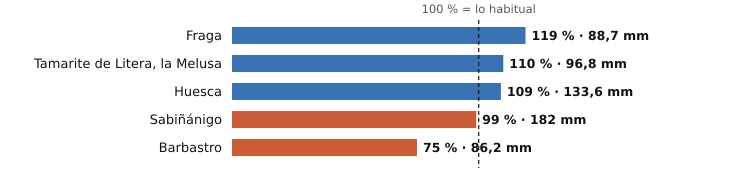

Data behind this chart, as committed beside it:
estacion, provincia, indicativo, mm_otono, referencia_mm, pct, periodo_referencia, hasta, hora
Fraga, Huesca, 9924X, 88.7, 74.6, 119, 2009-2025, 2026-11-15, 11
Tamarite de Litera, la Melusa, Huesca, 9918Y, 96.8, 88.4, 110, 2009-2025, 2026-11-15, 11
Huesca, Huesca, 9901X, 133.6, 122.1, 109, 2009-2025, 2026-11-15, 11
Sabiñánigo, Huesca, 9460X, 182.0, 184.1, 99, 2004-2025, 2026-11-15, 11
Barbastro, Huesca, 9866C, 86.2, 115.2, 75, 2009-2025, 2026-11-15, 11
